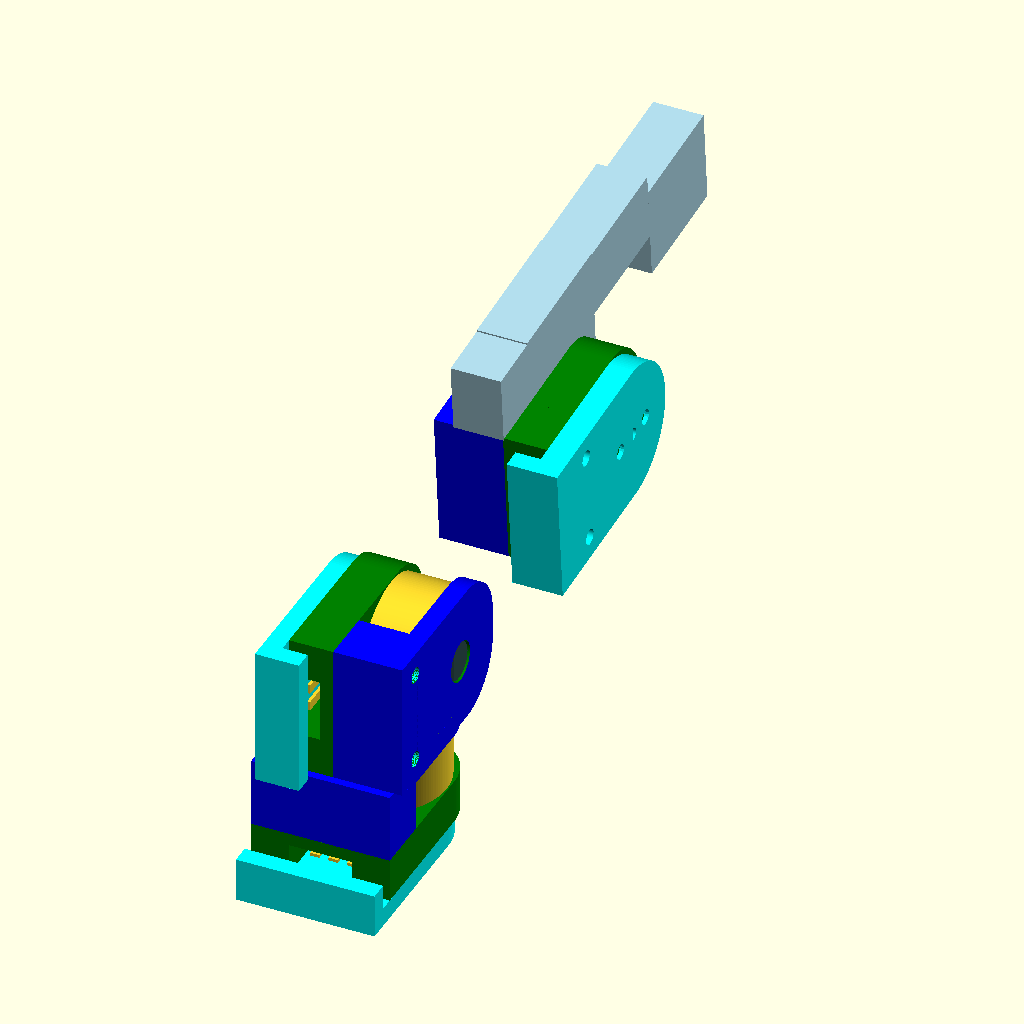
Cell 1: the model at its default parameters.
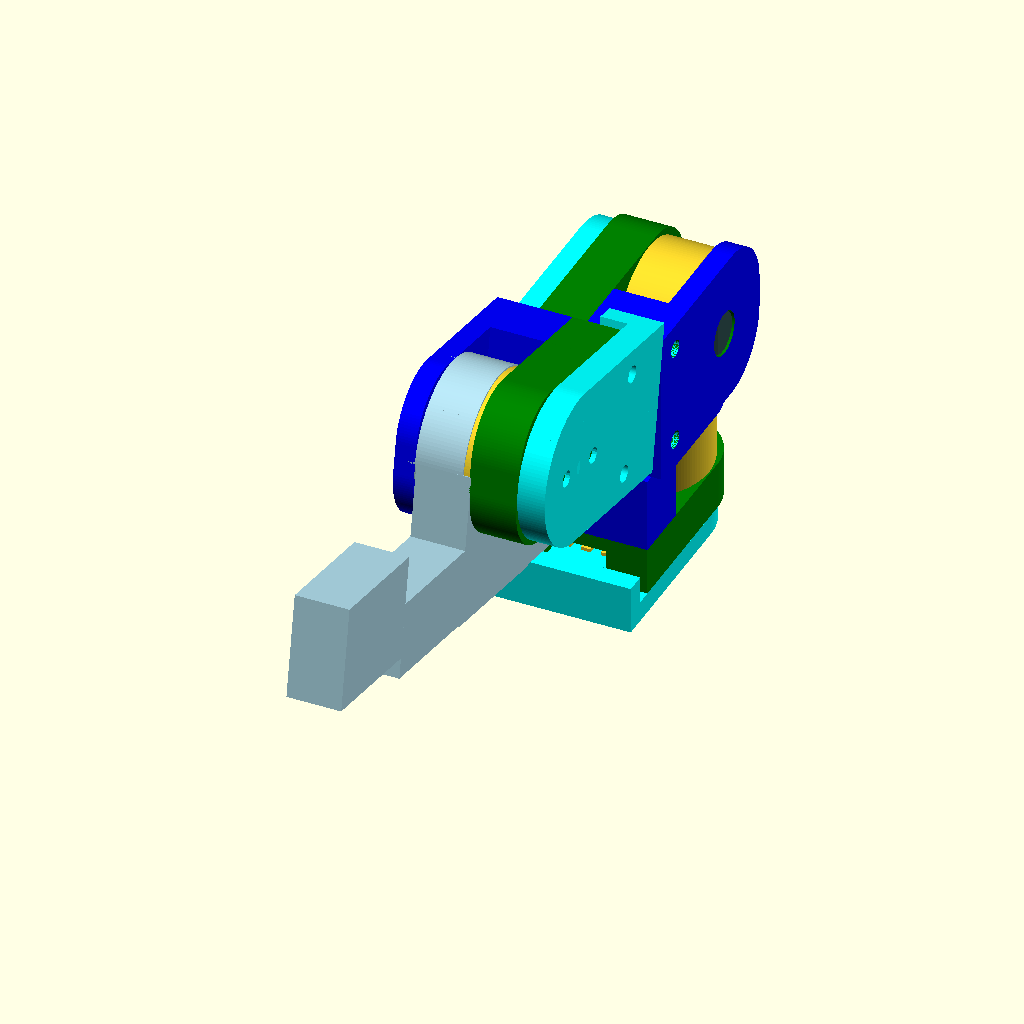
Cell 2: AA = 170 (everything else at default).
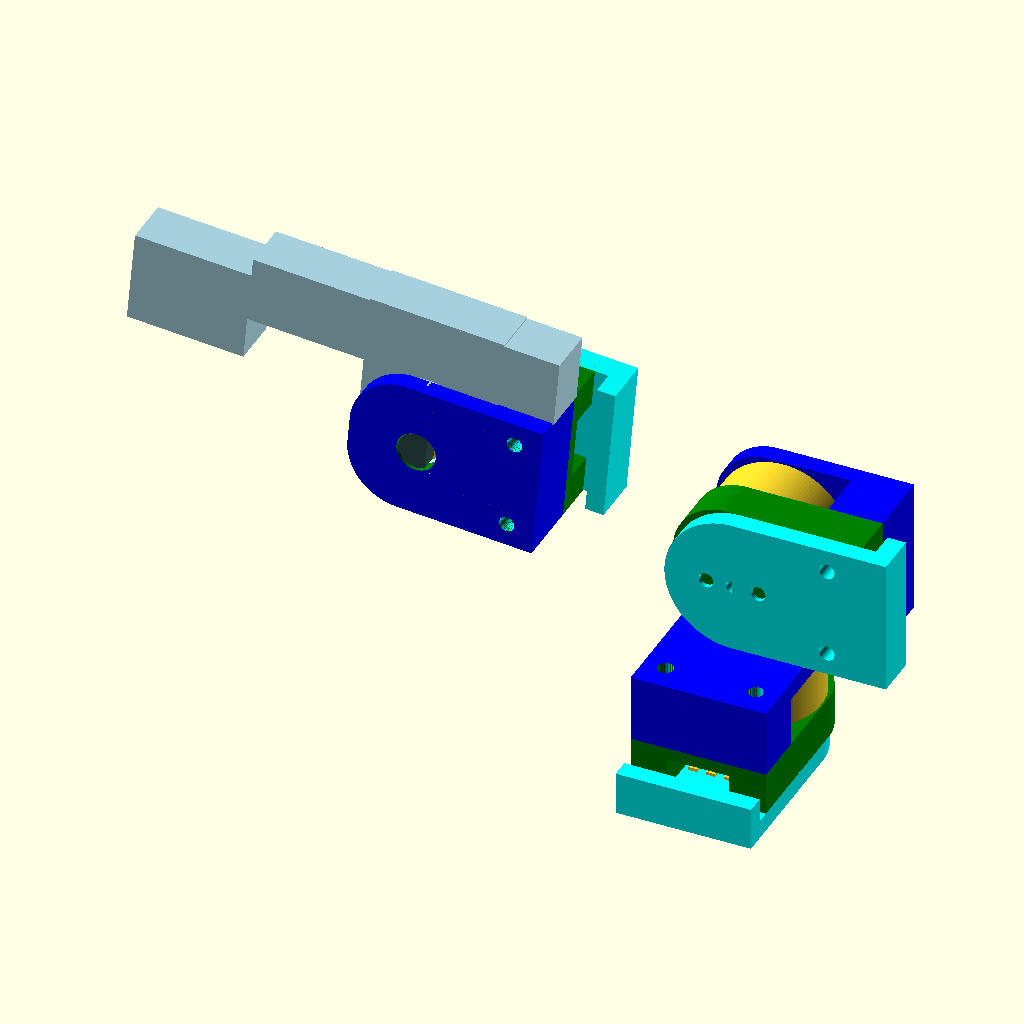
Cell 3 — TT set to 90, the other parameters unchanged.
All cells are drawn from the same view direction (rotation 55°, 0°, 25°, orthographic, colour scheme Cornfield), but the view is re-fitted for each cell, so position and scale can differ between cells as well as the parameter.
The OpenSCAD source (ZZInputArm_Assembly.scad):
// Input Arm Assembly
//  Design for Human Hand to drive a Robot Arm
//  last modified November 2022 by SrAmo
//
//  To make printable models find "FOR_PRINT" and remove * suffix, 
//     then F6 & Export .stl

use <Robot_Arm_Parts_lib.scad>

/* Animation Commands to create an orbital fly-around:
$vpr = [100, 0,$t * 360];   // view point rotation (spins the part)
$vpt = [0,0,50];    // view point translation
$vpf = 70;          // view point field of view
$vpd = 180;         // view point distance
*/
// Joint A angle
AA = 5; // [0:170.0]
// Joint B angle
BB = 0; // [-170:1:0.0]
// Turntable angle
TT = 0; // [-90:90]
// use 140 for printing, 40 for display
FACETS = 140; // [40,140]

// Draw the Input Arm Assembly?
display_assy = true;
// Section cut Assy at X = 0?
clip_yz = false;
// Section cut Assy at Z = 0?
clip_xy = false;

// length of full size A-B arm (mm)
LEN_AB_LARGE=350; 
// length of full size B-C arm (mm)
LEN_BC_LARGE=380; 

// For the Big Arm to move the same as the Small Arm
//  the link lengths should be of consistent scale.
SCALE = 0.15;  // scale of small to big arm

// length of A-B arm, color = plum
lenAB=SCALE*LEN_AB_LARGE;     // mm
// length of B-C arm, color = blue
lenBC=SCALE*LEN_BC_LARGE;      // mm
echo("Baby Arm lengths",SCALE=SCALE,lenAB=lenAB,lenBC=lenBC," mm");

widthAB = 15; // mm

// A joint shift Z (up), mm
A_joint_Z = 25; 
// A joint shift Y (fwd), mm, match Large Arm
A_joint_y = 0;
// A joint shift X (lateral), mm
A_joint_X = 4;

THK_TURNTABLE = 6;
DIA_TURNTABLE = 60;

// Potentiometer support dimensions
// Outer Body Diameter, mm
DIA_OUTER_LUGS = 22; 
// Inner Lug Diameter, mm
DIA_INNER_LUGS = 22;
// Inner Lug Thickness, mm
THK_INNER_LUGS = 8;
THK_OUTER_LUG_TWO = 3;
THK_OUTER_LUG_ONE = 7;
LUG_Z = 2;
RAD_LUGS = DIA_INNER_LUGS/2.5;
Y_INNER_EXTRA = 0.4*DIA_OUTER_LUGS;

DIA_POT_SHAFT = 6.4; 

/*################### PART LIB FUNCTIONS AND MODULES COPY, FOR THINGIVERSE

//######################################################## */
module pot_joint(lug_two = true) {
    // Model of Potentiometer holder
    difference () {
        if (lug_two) { // Side without the POT  
            union() {
                
            translate([0,-Y_INNER_EXTRA/2, THK_INNER_LUGS+LUG_Z+THK_OUTER_LUG_TWO/2]) 
                rounded_cube(size=[DIA_OUTER_LUGS,DIA_OUTER_LUGS+Y_INNER_EXTRA,THK_OUTER_LUG_TWO],r=RAD_LUGS,center=true,$fn=FACETS);
            translate([0,-DIA_OUTER_LUGS/2-Y_INNER_EXTRA/2, THK_INNER_LUGS/2+LUG_Z+THK_OUTER_LUG_TWO/2]) 
                cube(size=[DIA_OUTER_LUGS,Y_INNER_EXTRA,THK_INNER_LUGS+THK_OUTER_LUG_TWO],center=true,$fn=FACETS);
            }
        } else {   // Side that holds the POT
            union() {
                translate([0,-Y_INNER_EXTRA/2,-THK_OUTER_LUG_ONE/2+LUG_Z]) 
                    rounded_cube(size=[DIA_OUTER_LUGS,DIA_OUTER_LUGS+Y_INNER_EXTRA,THK_OUTER_LUG_ONE],r=RAD_LUGS,center=true,$fn=FACETS);
            translate([0,-DIA_OUTER_LUGS/2-Y_INNER_EXTRA/2, -THK_OUTER_LUG_ONE/2+LUG_Z]) 
                cube(size=[DIA_OUTER_LUGS,Y_INNER_EXTRA,THK_OUTER_LUG_ONE],center=true,$fn=FACETS);
            }

        }
        // remove potentiometer interface-- BUILT AROUND THIS
        P090L_pot(negative=true);
        
        // remove screw holes
        translate([DIA_OUTER_LUGS/3,-DIA_OUTER_LUGS/2-Y_INNER_EXTRA/2,0]) 
                cylinder(h=50,d=2.5,center=true,$fn=FACETS);
        translate([-DIA_OUTER_LUGS/3,-DIA_OUTER_LUGS/2-Y_INNER_EXTRA/2,0]) 
                cylinder(h=50,d=2.5,center=true,$fn=FACETS);
        
        // remove potentiometer shaft hole locking features
        cylinder(h=40,d=DIA_POT_SHAFT,center=true,$fn=FACETS); 

    }
}
BUMP_Y = -DIA_INNER_LUGS/2.5;  // friction bump, y location
BUMP_RAD = 2.5;
BUMP_Z = 2*BUMP_RAD - 1.0;

module lug_joint() {
    // lug that goes on the shaft
    difference () {
        translate([0,0,THK_INNER_LUGS/2+LUG_Z]) washer(d=DIA_INNER_LUGS,t=THK_INNER_LUGS,d_pin=1,$fn=FACETS);
        // remove potentiometer interfaces
        scale([1.02,1.02,1.02]) P090L_pot(negative=true);
    }
    // bump to add some friction in the joint
    translate([0,BUMP_Y,BUMP_Z]) rotate([90,0,0]) cylinder(h=BUMP_RAD,r=BUMP_RAD,center=true,$fn=FACETS);
    translate([0,-BUMP_Y,BUMP_Z]) rotate([90,0,0]) cylinder(h=BUMP_RAD,r=BUMP_RAD,center=true,$fn=FACETS);
}
*lug_joint();  // not for print

module C_End_Knob_model(notch_rotation=0,KNURL_X = 12, KNURL_Y=9) {
    // KNURL_Y SHOULD BE LESS THAN KNURL_X
    color("DeepPink") {
        difference () {
            union() {
                translate([0,0,THK_INNER_LUGS/2+LUG_Z]) {
                    washer(d=DIA_INNER_LUGS,t=THK_INNER_LUGS,d_pin=1,$fn=FACETS);
                // finger point rounded_cube(size=[x,y,z],r=rad,center=true)
                translate([KNURL_X/2,0,0]) {
                    cylinder(h=THK_INNER_LUGS,r=KNURL_Y/2,center=true,$fn=FACETS);
                    // Add knurl
                    Rotation_Pattern(number=12,radius=KNURL_Y/2,total_angle=360)
                            cylinder(h=THK_INNER_LUGS,d=1,center=true,$fn=FACETS);
                    }
                }
            }
            // remove potentiometer interfaces
            scale([1.02,1.02,1.02]) 
                rotate([0,0,notch_rotation]) P090L_pot(negative=true);
        }
        // bump to add some friction in the joint
        translate([0,BUMP_Y,BUMP_Z]) rotate([90,0,0]) cylinder(h=BUMP_RAD,r=BUMP_RAD,center=true,$fn=FACETS);
        translate([0,-BUMP_Y,BUMP_Z]) rotate([90,0,0]) cylinder(h=BUMP_RAD,r=BUMP_RAD,center=true,$fn=FACETS);
    }
}
*C_End_Knob_model(notch_rotation=-90,KNURL_X = 20, KNURL_Y = 6);  // FOR_PRINT
*C_End_Knob_model(notch_rotation=-90,KNURL_X = 12, KNURL_Y = 9);  // FOR_PRINT

module Pot_Cover_model() {
    
    thk_cover = THK_OUTER_LUG_TWO; 
    z_offset = -THK_OUTER_LUG_ONE + LUG_Z -thk_cover/2;
    
    color("Cyan",1) translate([0,0,z_offset]) {
        difference() {
            union() {
                washer(d=DIA_OUTER_LUGS,t=thk_cover,d_pin=2,$fn=FACETS);
                translate([0,-DIA_OUTER_LUGS/2,0]) 
                    cube([DIA_OUTER_LUGS,DIA_OUTER_LUGS,thk_cover],center=true);
                translate([0,-DIA_OUTER_LUGS-thk_cover/2,THK_OUTER_LUG_ONE/2 - thk_cover/2]) 
                    cube([DIA_OUTER_LUGS,thk_cover,THK_OUTER_LUG_ONE],center=true);
            }
            // screw holes
            translate([DIA_OUTER_LUGS/3,-DIA_OUTER_LUGS/2-Y_INNER_EXTRA/2,0]) 
                cylinder(h=50,d=2.5,center=true,$fn=FACETS);
            translate([-DIA_OUTER_LUGS/3,-DIA_OUTER_LUGS/2-Y_INNER_EXTRA/2,0]) 
                cylinder(h=50,d=2.5,center=true,$fn=FACETS);
            // two holes for pot
            translate([0,-8.5/2,1]) cylinder(h=6,d=2.4,center=true,$fn=20);
            translate([0,8.5/2,1]) cylinder(h=6,d=2.4,center=true,$fn=20);
        }
    }
}
*translate([0,0,-THK_OUTER_LUG_TWO]) Pot_Cover_model(); // FOR_PRINT

module Selector_base () {
    DETENT_R = 10;
    pot_joint(lug_two = false);
    translate([0,0,3]) Rotation_Pattern(number=12,radius=DETENT_R,total_angle=270)
        sphere(d=2,$fn=FACETS);
    translate([0,DIA_OUTER_LUGS/2,-A_joint_Z/2+2]) rotate([90,0,0]) {
        difference() {
            cube([50,A_joint_Z+2,4],center=true);
            // screw holes
            Rotation_Pattern(number=2,radius=20,total_angle=360)
                    cylinder(h=10,d=3,center=true,$fn=FACETS);
        }
    }
}
*Selector_base(); // FOR_PRINT

module joint_visuals(cover=true,cut=true) {
    difference() { // Use for visulization of Pot Joints
        union() {
            color("blue") pot_joint(lug_two = true); 
            
            color("green") pot_joint(lug_two = false); // OR SELECTOR BASE
            *Selector_base();
            
            scale([0.98,0.98,0.98]) lug_joint();    // OR C_END_KNOB
            *scale([0.98,0.98,0.98]) C_End_Knob_model(notch_rotation=0,KNURL_X = 16, KNURL_Y = 14);
            
            P090L_pot(negative=false); 
            if (cover) Pot_Cover_model();
       }
       if (cut) translate([-20,0,0]) cube([40,80,40],center=true);  // Section Cut cube
    }
}
*joint_visuals(cover=true,cut=true); // not for print

module AB_Arm_model(len=100) {
    color("plum",1) difference () {
        union() {
            rotate([0,0,180]) lug_joint(); // lug at 0,0
            
            translate([len,0,-THK_OUTER_LUG_TWO]) 
                rotate([0,0,-90]) 
                    pot_joint(lug_two = true); // lug at other end
            
            // The connecting cube:
            difference() { // REMOVE CYL SO THAT 0,0 LUG JOINT UNIONS PROPERLY
                translate([0,-DIA_INNER_LUGS/2,LUG_Z]) 
                    cube([len-DIA_OUTER_LUGS/1.2,DIA_INNER_LUGS,THK_INNER_LUGS],center=false);
                cylinder(h=40,d=8,center=true,$fn=FACETS); // for the pot
           }
        }
        // remove hole for wire
        //translate([len-20,5,10]) cylinder(h=20,r=2,center=true,$fn=FACETS);
    }
}
module AB_Arm_model2(len=100) {
    color("Orchid",1)
        translate([len,0,-THK_OUTER_LUG_TWO]) 
            rotate([0,0,-90]) 
                pot_joint(lug_two = false);
}
module AB_Arm_Assy(len=100){
    *AB_Arm_model(len=len); 
    *AB_Arm_model2(len=len);
    translate([len,0,-THK_OUTER_LUG_TWO]) 
        rotate([0,0,-90]) joint_visuals(cover=true,cut=false);
            *Pot_Cover_model();
}
*AB_Arm_Assy(len=lenAB);  // Not for print

*AB_Arm_model(len=lenAB);  // FOR_PRINT
*rotate([0,0,90]) AB_Arm_model2(len=0);  // FOR_PRINT

// Angle for add-on pot lug screws
ang_add = 64;

module BC_Arm_model(len=100,width=10) {
    difference() {
        union() {
            lug_joint(); // lug
            difference() {
                translate([-DIA_INNER_LUGS/2,0,3.2]) 
                    cube([DIA_INNER_LUGS,DIA_INNER_LUGS,THK_INNER_LUGS],center=false);
                cylinder(h=40,d=8,center=true);
            }
            // Cubes that connect the two ends
            translate([-20,width/4+7,3.2]) cube([50,width-4,THK_INNER_LUGS],center=false);
            translate([30,width/4,3.2]) cube([len-38,width,THK_INNER_LUGS],center=false);
            *translate([len-DIA_OUTER_LUGS/2-3,width/4,-THK_INNER_LUGS/2]) cube([8,width,THK_INNER_LUGS*1.6],center=false);
            
            *translate([len,width*3/4,-THK_INNER_LUGS/2-.1]) 
                rotate([0,0,-90]) pot_joint(lug_two = true);
        }
        // remove hole for wire
        //translate([len-20,5,10]) cylinder(h=20,r=2,center=true,$fn=FACETS);
        // screw holes to hold add-on to BC arm
        *translate([len,width*3/4,10])
            rotate([0,0,180-ang_add/4]) 
                Rotation_Pattern(number=2,radius=DIA_OUTER_LUGS/2.5,total_angle=ang_add)
                    cylinder(h=5,d=2.5,center=true,$fn=FACETS);

    }
}
*BC_Arm_model(len=lenBC,width=widthAB); // FOR PRINT 

module add_on_pot_joint() {
    color("Peru") {
        // Potentiometer holder
        difference () {
            union() {
                translate([0,0,2.9]) washer(d=DIA_OUTER_LUGS,t=THK_INNER_LUGS*2+0.5,d_pin=1,$fn=FACETS);
            }
            // remove potentiometer interfaces
            P090L_pot(negative=true);
            // screw holes for cover
            Rotation_Pattern(number=2,radius=DIA_OUTER_LUGS/2.7,total_angle=360)
                    cylinder(h=50,d=2.5,center=true,$fn=FACETS);
            // screw holes to hold add-on to BC arm
            rotate([0,0,-90-ang_add/4]) 
                Rotation_Pattern(number=2,radius=DIA_OUTER_LUGS/2.5,total_angle=ang_add)
                    cylinder(h=50,d=2.5,center=true,$fn=FACETS);
            // remove the area for the knob to move
            translate([0,DIA_OUTER_LUGS/1.8,THK_INNER_LUGS-1]) 
                cube([DIA_OUTER_LUGS,DIA_OUTER_LUGS,THK_INNER_LUGS+0.5],center=true);
            translate([0,0,THK_INNER_LUGS-.75]) 
                cylinder(h=THK_INNER_LUGS+1,d=DIA_INNER_LUGS*1.05,center=true,$fn=FACETS);
        }
    }
}
*add_on_pot_joint();  // FOR PRINT
*rotate([0,0,90]) C_End_Knob_model(notch_rotation=-90);

// BC Assembly
module BC_Assy(C_angle=0) {
    // DRAW THE BC ARM 
    color("lightblue",1) BC_Arm_model(len=lenBC,width=widthAB);
    
    /*
    translate([lenBC,widthAB*3/4,-4]) rotate([0,0,-90])
        Pot_Cover_model();
    
    // DRAW THE C END
    translate([lenBC,widthAB*3/4,-4]) {
        rotate([0,0,C_angle]) 
            color("blue",1) C_End_Knob_model(notch_rotation=-90);
    
        rotate([0,0,-90]) P090L_pot(negative=false);
        // SECOND, ADD ON KNOB
        translate([0,0,12]) color("green",1) C_End_Knob_model(notch_rotation=-90);
        
        translate([0,0,26.5]) rotate([180,0,90]) {
            P090L_pot(negative=false);
            add_on_pot_joint();
            Pot_Cover_model();

        }
    } */
}
*BC_Assy(90);  // Not for print

module Input_Arm_Assembly(B_angle = 0,C_angle=0){
    // Display the Input Arm Assembly from the AB arm and on
    // A joint is at [0,0], Second joint is at [length,0]
    
    // DRAW THE AB ARM
    rotate([180,0,0]) AB_Arm_Assy(len=lenAB);
    translate([lenAB,0,4]) rotate([180,0,90]) Pot_Cover_model();
    translate([lenAB,0,4]) rotate([180,0,90]) P090L_pot(negative=false);
    
    translate([lenAB,0,-10]) rotate([0,0,B_angle]) BC_Assy(C_angle);
}
*Input_Arm_Assembly();  // Not for print

module base_turntable_model () {
    // Model of turntable Base, for the input arm

    // Potentiometer support for Joint A
    translate([-8,A_joint_y,A_joint_Z+THK_TURNTABLE/2]) rotate([90,0,90]) pot_joint(lug_two = true);
    *translate([-1,A_joint_y,THK_TURNTABLE/2+2]) cube([24,18,4],center=true);

    difference() {
        cylinder(h=THK_TURNTABLE,d=DIA_TURNTABLE,center=true,$fn=FACETS); // turntable
        
        // remove turntable T potentiometer interface
        translate([0,0,-7]) P090L_pot(negative=true);
        
        // Wire access hole
        translate([0,-14,0]) cylinder(h=THK_TURNTABLE*3,d=16,center=true,$fn=FACETS);
    }
}
*base_turntable_model(); // FOR_PRINT

module base_model (part_one = true) {
    // Model of Base, for the input arm (THE FIXED PART)
    // TWO PART MODEL. 1 = MAIN BASE,  2 = SCREW ON TOP
    
    bottom_h = 16;
    top_h = 4;
    add_d = 12;
    
    if (part_one) {
        difference() { 
            union () { // PART 1
                // Potentiometer support for Joint T
                translate([0,0,-bottom_h+6]) pot_joint(lug_two = false);
            
                translate([0,0,-bottom_h/2-THK_TURNTABLE/2])
                    washer(d=DIA_TURNTABLE+add_d,t=bottom_h,d_pin=DIA_TURNTABLE-10,$fn=FACETS); // bottom layer
                
                translate([0,0,-bottom_h])
                    washer(d=DIA_TURNTABLE-8,t=6,d_pin=DIA_OUTER_LUGS-4,$fn=FACETS); // pot support
            
                // mid layer, outside of turn table
                washer(d=DIA_TURNTABLE+add_d,t=THK_TURNTABLE+0.4,d_pin=DIA_TURNTABLE*1.01,$fn=FACETS); 
            } // END UNION
            
            screw_holes(dia=2.5,height=10); // subtract top cap screw holes
            // subtract a big hole for the wires
            translate([-4,-30,-6]) rotate([90,0,0]) cylinder(h=46,r=12,center=true,$fn=60);
        // bottom attach screw holes
        translate([0,0,-20]) rotate([0,0,30]) Rotation_Pattern(number=4,radius=20,total_angle=360)
                cylinder(h=THK_TURNTABLE*3,d=3,center=true,$fn=12);
            }
            
    } else { // PART TWO = top layer
        difference() {  // top cover
            translate([0,0,top_h/2+THK_TURNTABLE/2+0.2])
                washer(d=DIA_TURNTABLE+add_d,t=top_h,d_pin=DIA_TURNTABLE-10,$fn=FACETS); 
            screw_holes(dia=3,height=top_h*4);
            translate([0,0,top_h*2]) screw_holes(dia=5.8,height=top_h);
        }
    }

    module screw_holes (dia=2.5,height=4) {
        // top cover screw holes
        rotate([0,0,90]) Rotation_Pattern(number=5,radius=DIA_TURNTABLE/1.8,total_angle=360)
                cylinder(h=height,d=dia,center=true,$fn=12);
    }
        
}
// bottom
*base_model(part_one=true);  // FOR_PRINT
// top
*base_model(part_one=false); // FOR_PRINT

module base_assy(T_angle=0) {
    // Fixed part
    joint_visuals(cover=true,cut=false); // not for print
    
    // Moving part
    rotate([0,0,T_angle]) {
        translate([0,0,A_joint_Z]) rotate([0,90,0]) joint_visuals(cover=true,cut=false); // not for print
    }

    /* Fixed models
    color("blue") base_model (part_one=true);
    color("lightblue") base_model (part_one=false);
    translate([0,0,-9]) P090L_pot(negative=false);

    // Moving turntable models
    rotate([0,0,T_angle]) {
        base_turntable_model ();
        translate([-5,0,A_joint_Z+THK_TURNTABLE/2]) 
            rotate([-90,180,-90])  cluster();
    } */
}
*base_assy(T_angle = 0);  // not for print

*difference () { // DIFFERENCE FOR VIEWING SECTION CUT
    base_assy(T_angle = 90);
    translate([-50,0,-50]) cube([100,100,100],center=false); // SECTION CUT
}

module draw_assy (A_angle=0,B_angle=0,T_angle = 0) {
    // Display the input arm assembly.
    //  This module is not for printing.
    // Input parameters are the angle from the input arm
    //  A and B are the angles of the potentiometers
    // The C angle is calculated so that the claw is vertical pointing down
    //  D is the claw angle
    //  T is the turntable angle
    // A larger wireframe robot arm is drawn with the computed angles
    Arob = A_angle;  // A robot arm = A input arm
    Brob = (Arob+B_angle < -45) ? -45 : Arob+B_angle; // B robot arm = A + B input arm
    Crob = (Brob > 45) ? Brob - 135 : -90; // limit the claw from contacting the arm
    //echo(Brob=Brob,Crob=Crob);
    
    a=[20,0,A_joint_Z]; // location of A

    // calculate b and c positions from angles
    br=[0,lenAB*cos(Arob),lenAB*sin(Arob)];  // B relative location
    b=a+br; // B absolute
    cr = [0,cos(Brob)*lenBC,sin(Brob)*lenBC];
    c=b+cr;  // C absolute
    
    // IF C IS TOO LOW, MODIFY KINEMATICS TO PREVENT ARM FROM RUNNING INTO THE GROUND
    angles = (c[2] > A_joint_Z) ? [Arob,Brob] : inverse_arm_kinematics([0,c[1],0],lenAB=lenAB,lenBC=lenBC); 

    base_assy(T_angle = T_angle);
    
    rotate([0,0,T_angle]) // T rotation
        translate([A_joint_X,A_joint_y,A_joint_Z+THK_TURNTABLE/2]) // translate to A joint location
            rotate([A_angle,0,0]) // A rotation
                rotate([90,0,90]) 
                // Draw the AB arm assembly
                    Input_Arm_Assembly(B_angle,C_angle=Crob);
}

*draw_assy(A_angle=160,B_angle=-165,T_angle=TT);

if (display_assy) {
    difference () {
        draw_assy(AA,BB,TT);
        if (clip_yz) // x = xcp cut 
            translate ([-201,-100,-100]) cube (200,center=false);
        if (clip_xy) // z = 0 cut 
            translate ([-100,-100,-200]) cube (200,center=false);
    }
    *translate([0,-100,0]) rotate([-90,0,90]) {
        C_End_Knob_model(notch_rotation=-90);
        Selector_base();
        P090L_pot(negative=false);
    }
}    
*translate([30,0,0]) rotate([0,90,90]) ruler(100);
Parameter table extracted from the source (name, type, default, range or options):
AA: number, default 5, range 0 to 170
BB: number, default 0, range -170 to 0, step 1
TT: number, default 0, range -90 to 90
FACETS: number, default 140, options 40, 140
display_assy: bool, default true
clip_yz: bool, default false
clip_xy: bool, default false
LEN_AB_LARGE: number, default 350
LEN_BC_LARGE: number, default 380
SCALE: number, default 0.15
widthAB: number, default 15
A_joint_Z: number, default 25
A_joint_y: number, default 0
A_joint_X: number, default 4
THK_TURNTABLE: number, default 6
DIA_TURNTABLE: number, default 60
DIA_OUTER_LUGS: number, default 22
DIA_INNER_LUGS: number, default 22
THK_INNER_LUGS: number, default 8
THK_OUTER_LUG_TWO: number, default 3
THK_OUTER_LUG_ONE: number, default 7
LUG_Z: number, default 2
DIA_POT_SHAFT: number, default 6.4
